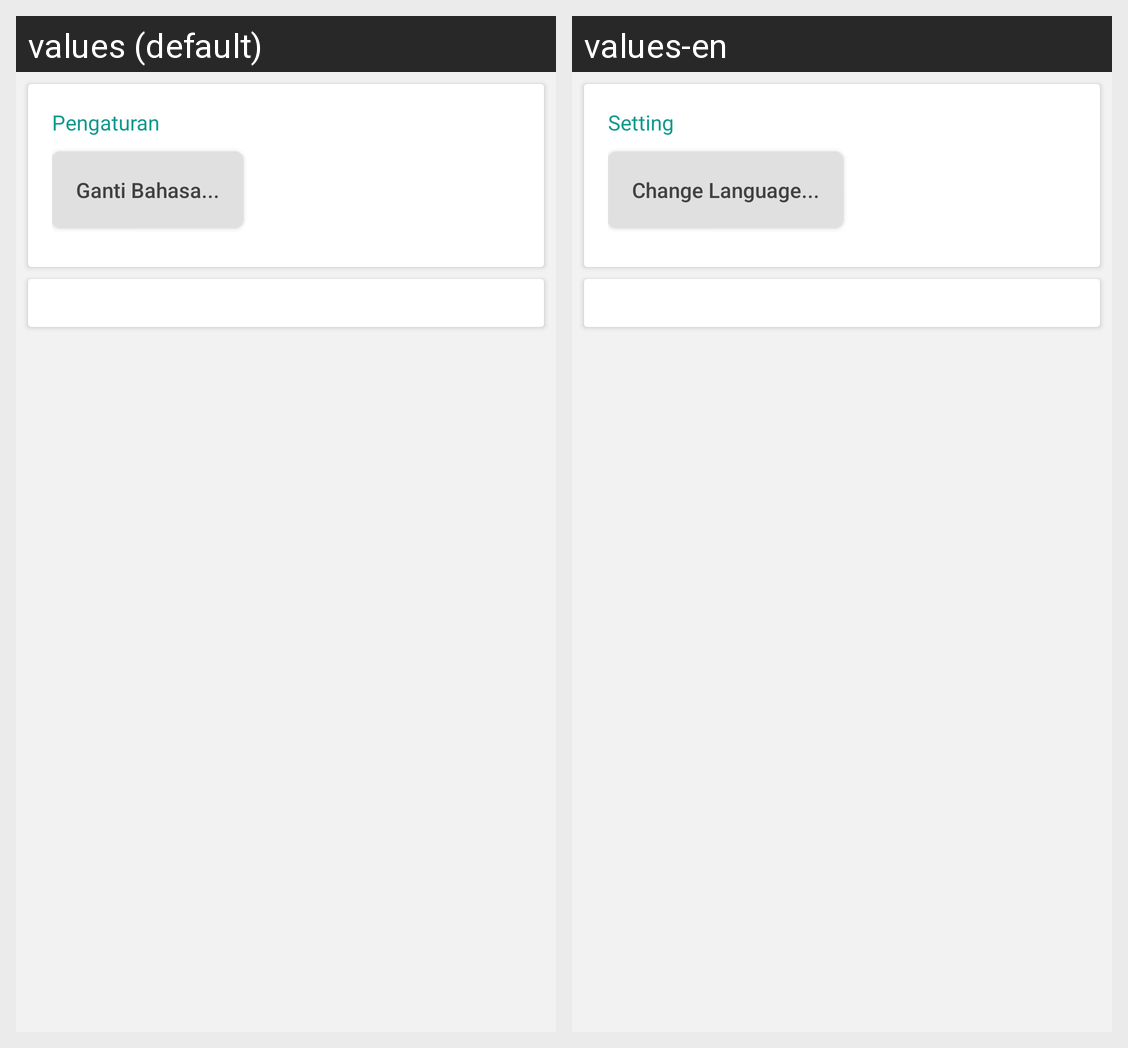

Strings drawn on this Android screen and how each of the app's shown locales translates them:
Android screen res/layout/fragment_setting.xml rendered under 2 locales, left to right: values (default), values-en. Device: Nexus 5 (rendered at 1080×1920; each locale shown at half size, 540×960, under a caption strip naming it); theme MyMaterialTheme.
Strings drawn on this screen, with the default value and each locale's value (text and hints the layout hard-codes, and strings that could not be matched under every locale, appear in the picture but are not listed):

pengaturan
  values: Pengaturan
  values-en: Setting

ganti_bahasa
  values: Ganti Bahasa...
  values-en: Change Language...
